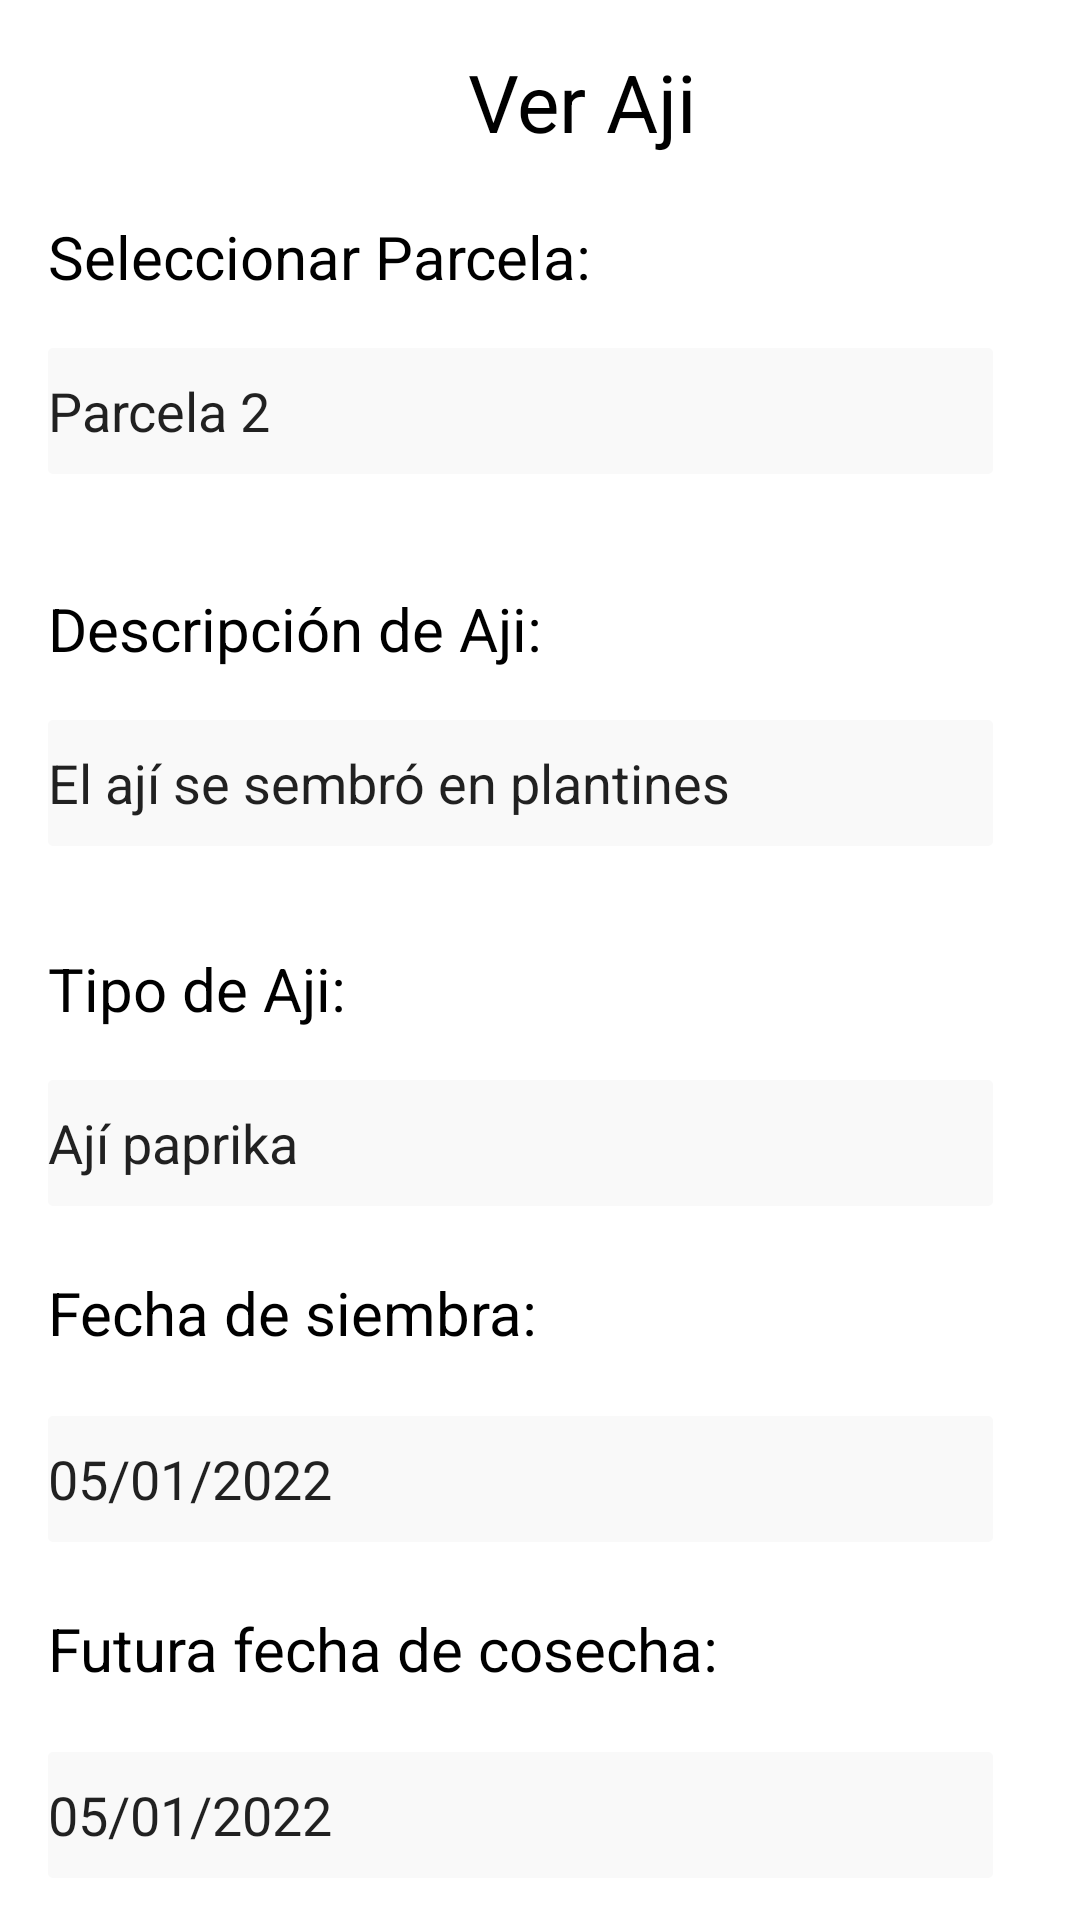

The Android layout XML behind this screen, and the referenced resources:
<!-- AndroidManifest.xml: application theme Theme.Agrotech -->
<!-- res/layout/view_chilli.xml -->
<?xml version="1.0" encoding="utf-8"?>
<androidx.constraintlayout.widget.ConstraintLayout xmlns:android="http://schemas.android.com/apk/res/android"
    android:layout_width="match_parent"
    android:layout_height="match_parent"
    xmlns:app="http://schemas.android.com/apk/res-auto"
    xmlns:tools="http://schemas.android.com/tools"
    tools:context=".ViewChilli">
    <ImageView
        android:id="@+id/imageView1"
        android:layout_width="wrap_content"
        android:layout_height="wrap_content"
        android:scaleType="centerCrop"
        app:srcCompat="@drawable/backopacity" />


    <TextView
        android:id="@+id/textView17"
        android:layout_width="wrap_content"
        android:layout_height="wrap_content"
        android:layout_marginStart="156dp"
        android:layout_marginTop="16dp"
        android:lineSpacingMultiplier="0.85"
        android:text="Ver Aji"
        android:textColor="#FF000000"
        android:textSize="26.67sp"
        app:layout_constraintStart_toStartOf="parent"
        app:layout_constraintTop_toTopOf="parent" />

    <EditText
        android:id="@+id/editTextTextPersonName3"
        android:layout_width="wrap_content"
        android:layout_height="wrap_content"
        android:layout_marginStart="16dp"
        android:layout_marginTop="116dp"
        android:background="@drawable/editborder"
        android:ems="10"
        android:inputType="textPersonName"
        android:text="Parcela 2"
        app:layout_constraintStart_toStartOf="parent"
        app:layout_constraintTop_toTopOf="parent" />

    <TextView
        android:id="@+id/textView23"
        style="@style/plotdesc"
        android:layout_width="wrap_content"
        android:layout_height="wrap_content"
        android:layout_marginStart="16dp"
        android:layout_marginTop="536dp"
        android:text="Futura fecha de cosecha:"
        app:layout_constraintStart_toStartOf="parent"
        app:layout_constraintTop_toTopOf="parent" />

    <EditText
        android:id="@+id/editTextTextPersonName6"
        android:layout_width="wrap_content"
        android:layout_height="wrap_content"
        android:layout_marginStart="16dp"
        android:layout_marginTop="472dp"
        android:background="@drawable/editborder"
        android:ems="10"
        android:inputType="textPersonName"
        android:text="05/01/2022"
        app:layout_constraintStart_toStartOf="parent"
        app:layout_constraintTop_toTopOf="parent" />

    <TextView
        android:id="@+id/textView22"
        style="@style/plotdesc"
        android:layout_width="wrap_content"
        android:layout_height="wrap_content"
        android:layout_marginStart="16dp"
        android:layout_marginTop="424dp"
        android:text="Fecha de siembra:"
        app:layout_constraintStart_toStartOf="parent"
        app:layout_constraintTop_toTopOf="parent" />

    <EditText
        android:id="@+id/editTextTextPersonName5"
        android:layout_width="wrap_content"
        android:layout_height="wrap_content"
        android:layout_marginStart="16dp"
        android:layout_marginTop="360dp"
        android:background="@drawable/editborder"
        android:ems="10"
        android:inputType="textPersonName"
        android:text="Ají paprika"
        app:layout_constraintStart_toStartOf="parent"
        app:layout_constraintTop_toTopOf="parent" />

    <TextView
        android:id="@+id/textView21"
        style="@style/plotdesc"
        android:layout_width="wrap_content"
        android:layout_height="wrap_content"
        android:layout_marginStart="16dp"
        android:layout_marginTop="316dp"
        android:text="Tipo de Aji:"
        app:layout_constraintStart_toStartOf="parent"
        app:layout_constraintTop_toTopOf="parent" />

    <EditText
        android:id="@+id/editextDescp"
        android:layout_width="wrap_content"
        android:layout_height="wrap_content"
        android:layout_marginStart="16dp"
        android:layout_marginTop="240dp"
        android:background="@drawable/editborder"
        android:ems="10"
        android:inputType="textPersonName"
        android:text="El ají se sembró en plantines"
        app:layout_constraintStart_toStartOf="parent"
        app:layout_constraintTop_toTopOf="parent" />

    <TextView
        android:id="@+id/textView19"
        style="@style/plotdesc"
        android:layout_width="wrap_content"
        android:layout_height="wrap_content"
        android:layout_marginStart="16dp"
        android:layout_marginTop="196dp"
        android:text="Descripción de Aji:"
        app:layout_constraintStart_toStartOf="parent"
        app:layout_constraintTop_toTopOf="parent" />

    <TextView
        android:id="@+id/textView18"
        style="@style/plotdesc"
        android:layout_width="wrap_content"
        android:layout_height="wrap_content"
        android:layout_marginStart="16dp"
        android:layout_marginTop="72dp"
        android:text="Seleccionar Parcela:"
        app:layout_constraintStart_toStartOf="parent"
        app:layout_constraintTop_toTopOf="parent" />

    <EditText
        android:id="@+id/etReceta"
        android:layout_width="wrap_content"
        android:layout_height="wrap_content"
        android:layout_marginStart="16dp"
        android:layout_marginTop="584dp"
        android:background="@drawable/editborder"
        android:ems="10"
        android:inputType="textPersonName"
        android:text="05/01/2022"
        app:layout_constraintStart_toStartOf="parent"
        app:layout_constraintTop_toTopOf="parent" />


</androidx.constraintlayout.widget.ConstraintLayout>
<!-- resources referenced by this layout -->
<resources>
  <!-- drawable editborder (drawable) -->
  <?xml version="1.0" encoding="utf-8"?>
  <shape android:shape="rectangle" xmlns:android="http://schemas.android.com/apk/res/android">
      <corners android:radius="1.67dp"/>
      <solid android:color="#FFF9F9F9"/>
      <size android:height="42dp" android:width="315dp"/>
  </shape>
  <style name="plotdesc">
  
          <item name="android:textColor">#FF000000</item>
          <item name="android:textSize">20sp</item>
          <item name="android:lineSpacingMultiplier">1.13</item>
      </style>
  <style name="Theme.Agrotech" parent="Theme.MaterialComponents.DayNight.DarkActionBar">
          
          <item name="colorPrimary">@color/purple_500</item>
          <item name="colorPrimaryVariant">@color/purple_700</item>
          <item name="colorOnPrimary">@color/white</item>
          
          <item name="colorSecondary">@color/purple_500</item>
          <item name="colorSecondaryVariant">@color/teal_700</item>
          <item name="colorOnSecondary">@color/black</item>
          
          <item name="android:statusBarColor" tools:targetApi="l">?attr/colorPrimaryVariant</item>
          
  
      </style>
  <color name="purple_500">#008F39</color>
  <color name="purple_700">#FF3700B3</color>
  <color name="white">#FFFFFFFF</color>
  <color name="teal_700">#FF018786</color>
  <color name="black">#FF000000</color>
</resources>
